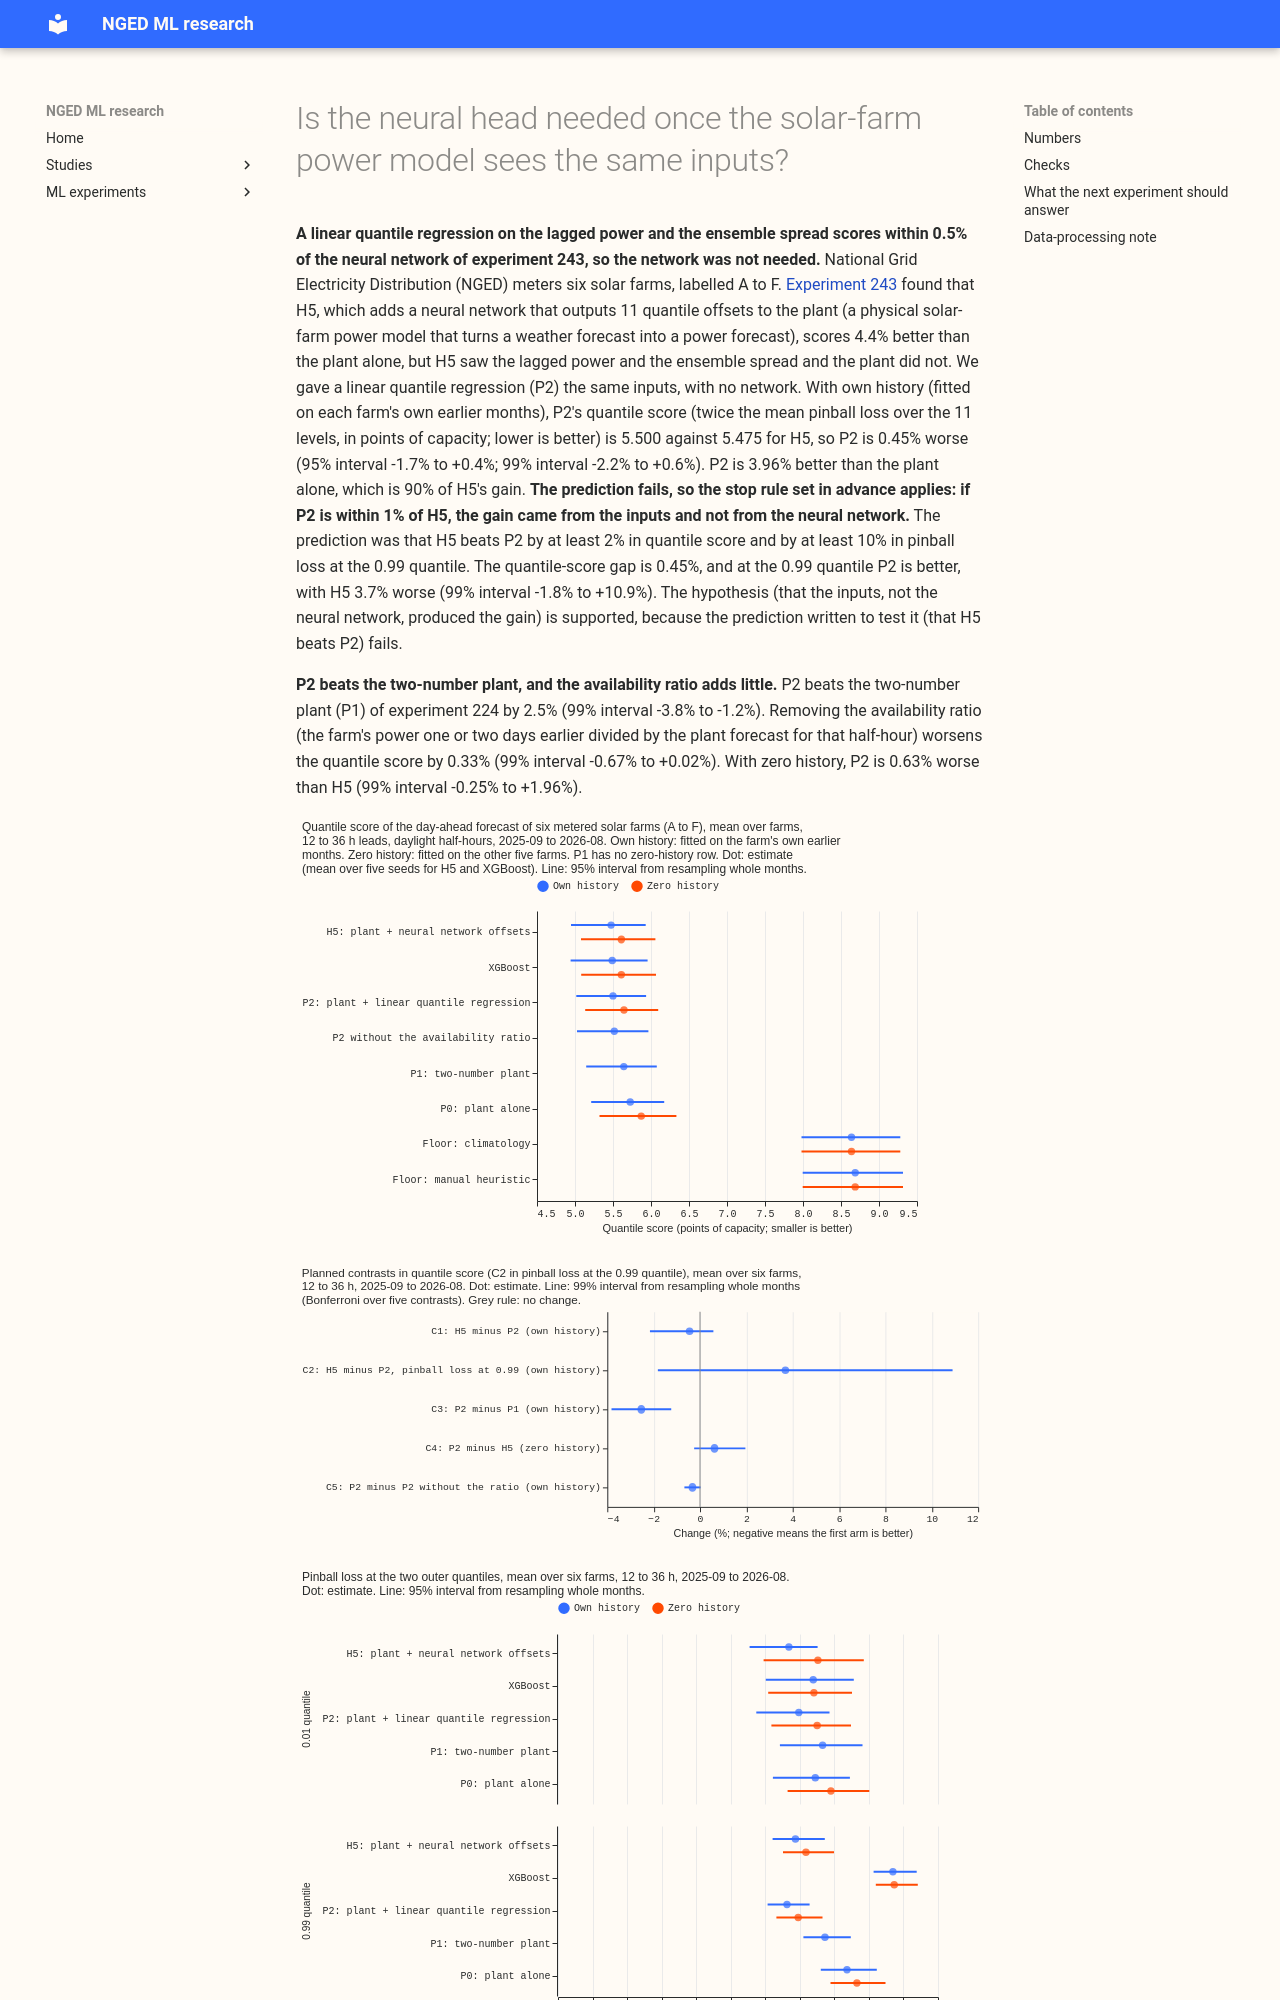

repository: openclimatefix/nged-ml-research · page: ml-experiments/00257-metered-farm-fair-plant-arm/result/index.html · generator: mkdocs

---
id: '00257'
slug: metered-farm-fair-plant-arm
title: >-
  Is the neural head needed once the solar-farm power model sees the same inputs?
theme: metered-solar-farms
also_relevant_to:
- calibration-and-uncertainty
status: finished
size: >-
  medium. Stored: predictions and tables under data/ml-experiments/00257-metered-farm-fair-plant-
  arm/
  only. Serving path: not touched. Degradation rule: not touched. Designs: more than one defensible
  way to give the plant the lagged power (a ratio or a difference), so the ratio is fixed in this
  plan before any fit. Callers: this folder's scripts, copied from experiments 224 and 243, and no
  new reviewed module. Asset graph: not touched.
hypothesis: >-
  The 4.4% gain of H5 (the plant plus a neural network that outputs all 11 quantile offsets) over
  the plant alone in experiment 243 came from the inputs that H5 saw and the plant did not (the
  lagged power and the ensemble spread), so a convex linear quantile regression of the 11 offsets
  on those same inputs (arm P2) recovers most of it, and the neural network is not needed.
prediction: >-
  H5 beats P2 by at least 2% in quantile score, with a 95% month-block interval wholly below zero,
  and by at least 10% in pinball loss at the 0.99 quantile (the prediction that could fail).
  Experiment 243 found H5 4.4% better than the plant alone, and experiment 224's two-number plant
  (P1) already recovers about 1.7% of that, so P2 within 1% of H5 is plausible.
decision_rule: >-
  Quantile score (twice the mean pinball loss over 11 levels, in points of capacity), equal weight
  per farm, on the 41,654 daylight half-hours of experiment 243, 12 to 36 hours ahead, 2025-09 to
  2026-08, with intervals from resampling the 12 scored months 20,000 times, at the 99% level
  (Bonferroni over five planned contrasts). C1: H5 minus P2, quantile score. C2: H5 minus P2,
  pinball loss at 0.99. C3: P2 minus P1. C4: P3 minus H5 with zero history. C5: P2 minus P2 without
  the availability ratio. Supported when C1 is at least 2% below zero with an interval wholly below
  zero and C2 is at least 10% below zero. The 2% threshold is the cost of serving and retraining a
  neural network beside a convex fit. Stop rule: if P2 is within 1% of H5 in quantile score,
  report that the gain came from the inputs and not from the network, and that P2 replaces H5 as
  the metered-farm candidate. If P2 is worse than P1, report a fitting fault before any verdict.
benchmark: >-
  H5 and XGBoost from experiment 243 (stored, own and zero history), the plant alone (P0), the
  two-number plant (P1), and experiment 224's manual_heuristic and climatology floors
row_set_id: >-
  Experiment 243's rows: daylight half-hours (sun more than 5 degrees above the horizon) at 12 to
  36 hour leads, 2025-09 to 2026-08, farms A to F
metric: >-
  Quantile score, MAE of the median, MAE of the mean forecast, and pinball loss and coverage at
  0.01, 0.05, 0.95, and 0.99, per farm and arm
code: ml-experiments/00257-metered-farm-fair-plant-arm/
verdict: supported
verdict_note: >-
  The quantile regression P2 scores 5.500 against H5's 5.475 with own history (0.45% worse, 99%
  interval -2.2% to +0.6%), so the neural network's 2% advantage in the prediction fails and the
  stop rule fires. The plan's decision rule words "supported" for the opposite outcome (H5 beating
  P2 by 2%), so the verdict follows the stop rule, which is met. P2 recovers 90% of H5's 4.4% gain
  over the plant alone. H5 is 3.7% worse than P2 at the
  0.99 quantile, with an interval that includes zero.
best_arm: >-
  H5 has the lowest quantile score with own history, 5.475 points of capacity (95% interval 4.95 to
  5.93), and P2 follows at 5.500 (5.02 to 5.94)
headline: >-
  A linear quantile regression on the lagged power and ensemble spread scores within 0.5% of the
  neural network (99% interval -2.2% to +0.6%) and 4.0% better than the plant alone.
take_home_message: >-
  The neural network was not needed. Giving the solar-farm power model the lagged power and the
  spread of the ensemble members, through a plain linear fit, recovers about 90% of the neural
  network's gain and scores within half a percent of it. The linear fit is no worse at the 0.99
  quantile (the 99% interval of the gap includes zero) and is simpler to serve, so it is the
  metered-farm
  candidate.
production_status: candidate
adopted_in: none
advice:
  - >-
    Fit the metered-farm quantiles with a linear quantile regression on the plant forecast, the
    ensemble spread, the availability ratio, and lead, clear-sky, and elevation bands before adding
    a neural network (C1, Figure 2).
  - >-
    Give the plant forecast the ensemble spread and the lagged-power availability ratio, because
    the linear fit that has them scores 2.5% better than the two-number plant (C3, Figure 2).
  - >-
    Do not credit the lagged power alone for the gain: the availability ratio improves the
    quantile score by only 0.3%, and the 99% interval includes zero (C5, Figure 2).
  - >-
    Judge any new neural network for metered solar farms against the linear fit and not against
    the plant
    alone, because the plant alone overstates the neural network's gain by about a tenth of that
    gain (Figure 1).
---
**A linear quantile regression on the lagged power and the ensemble spread scores within 0.5% of the
neural network of experiment 243, so the network was not needed.** National Grid Electricity
Distribution (NGED) meters six solar farms, labelled A to F. [Experiment
243](../00243-metered-farm-architecture-comparison/result.md) found that H5, which adds a neural
network that outputs 11 quantile offsets to the plant (a physical solar-farm power model that turns
a weather forecast into a power forecast), scores 4.4% better than the plant alone, but H5 saw the
lagged power and the ensemble spread and the plant did not. We gave a linear quantile regression
(P2) the same inputs, with no network. With own history (fitted on each farm's own earlier months),
P2's quantile score (twice the mean pinball loss over the 11 levels, in points
